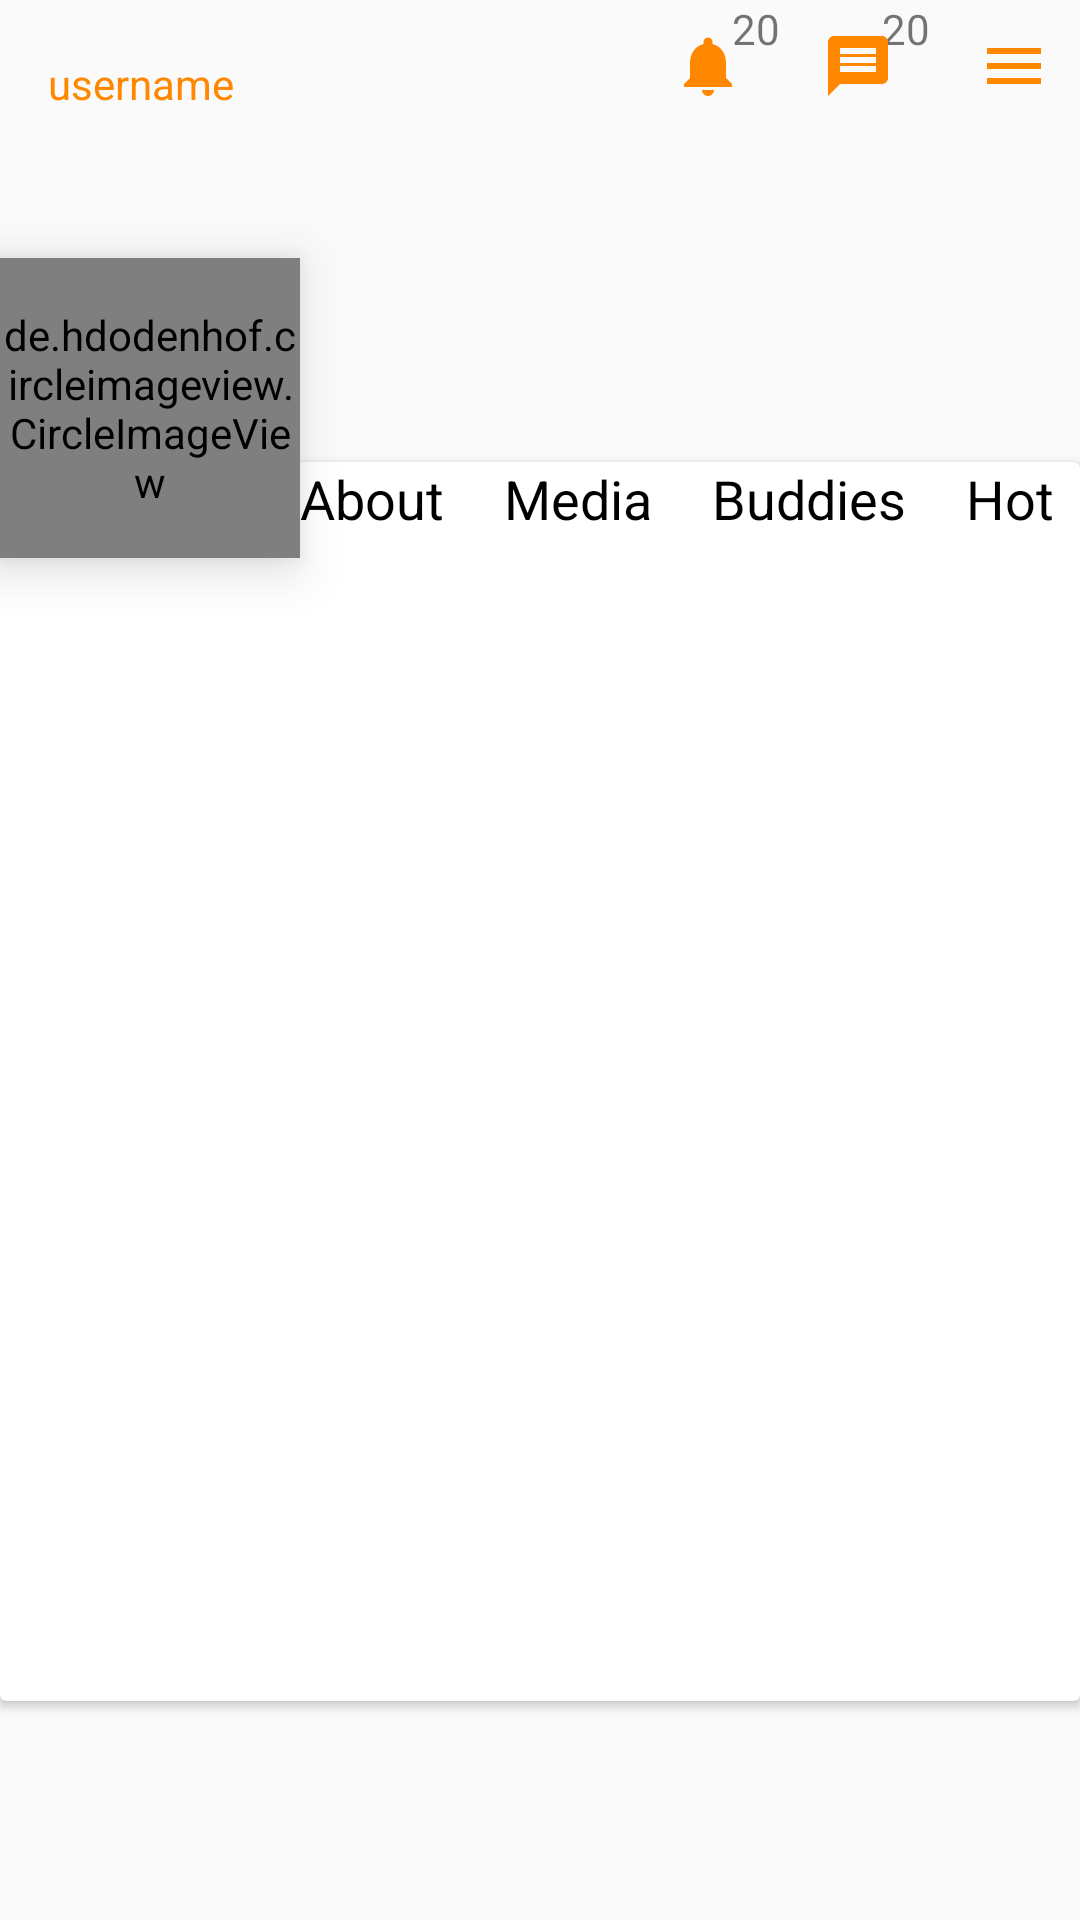

The Android layout XML behind this screen, and the referenced resources:
<!-- AndroidManifest.xml: application theme Theme.AppCompat.Light.NoActionBar -->
<!-- res/layout/social_userpage.xml -->
<?xml version="1.0" encoding="utf-8"?>
<RelativeLayout xmlns:android="http://schemas.android.com/apk/res/android"
    android:layout_width="match_parent"
    android:layout_height="match_parent"
    xmlns:app="http://schemas.android.com/apk/res-auto">

    <Toolbar
        android:id="@+id/userhome_toolbar"
        android:layout_width="match_parent"
        android:layout_height="wrap_content"
        android:layout_alignParentStart="true"
        android:layout_alignParentTop="true">

        <TextView
            android:id="@+id/username_home"
            android:layout_width="wrap_content"
            android:layout_height="wrap_content"
            android:text="username"
            android:textColor="#ffff8800" />

    </Toolbar>

    <de.hdodenhof.circleimageview.CircleImageView
        android:layout_marginTop="30dp"
        android:elevation="10dp"
        android:id="@+id/userhome_profile"
        android:layout_below="@+id/userhome_toolbar"
        android:layout_width="100dp"
        android:layout_gravity="bottom"
        android:layout_height="100dp"
        android:src="@drawable/profileimage_24dp"
        app:layout_constraintBottom_toBottomOf="@+id/userhome_toolbar" />

    <android.support.v7.widget.CardView
        android:id="@+id/userhe_cardview"
        android:layout_width="match_parent"
        android:layout_height="413dp"
        android:layout_alignParentStart="true"
        android:layout_alignParentTop="true"
        android:layout_marginTop="154dp">


    </android.support.v7.widget.CardView>

    <TextView
        android:id="@+id/userhome_about"
        android:textSize="18dp"
        android:elevation="10dp"
        android:textColor="@android:color/black"
        android:layout_width="wrap_content"
        android:layout_height="wrap_content"
        android:layout_alignTop="@+id/userhe_cardview"
        android:layout_toEndOf="@+id/userhome_profile"
        android:text="About" />

    <TextView
        android:textSize="18dp"
        android:elevation="10dp"
        android:id="@+id/userhome_media"
        android:layout_marginLeft="20dp"
        android:textColor="@android:color/black"
        android:layout_width="wrap_content"
        android:layout_height="wrap_content"
        android:layout_alignTop="@+id/userhe_cardview"
        android:layout_toEndOf="@+id/userhome_about"
        android:text="Media"
        android:layout_toRightOf="@+id/userhome_about"/>

    <TextView
        android:id="@+id/userhme_media"
        android:textSize="18dp"
        android:elevation="10dp"
        android:layout_marginLeft="20dp"
        android:textColor="@android:color/black"
        android:layout_width="wrap_content"
        android:layout_height="wrap_content"
        android:layout_alignTop="@+id/userhe_cardview"
        android:layout_toEndOf="@+id/userhome_media"
        android:text="Buddies"
        android:layout_toRightOf="@+id/userhome_media"/>

    <TextView
        android:id="@+id/userhome_hot"
        android:layout_width="wrap_content"
        android:layout_height="wrap_content"
        android:layout_alignTop="@+id/userhe_cardview"
        android:layout_marginLeft="20dp"
        android:layout_toEndOf="@+id/userhme_media"
        android:layout_toRightOf="@+id/userhme_media"
        android:elevation="10dp"
        android:text="Hot"
        android:textColor="@android:color/black"
        android:textSize="18dp" />

    <RelativeLayout
        android:layout_width="wrap_content"
        android:layout_height="wrap_content"
        android:layout_marginRight="100dp"
        android:layout_alignParentRight="true">

        <TextView
            android:id="@+id/userhome_notify_count"
            android:layout_width="wrap_content"
            android:layout_height="wrap_content"
            android:layout_marginLeft="20dp"
            android:text="20" />

        <ImageView
            android:id="@+id/userhome_notification"
            android:layout_width="wrap_content"
            android:layout_height="wrap_content"
            android:layout_marginTop="10dp"
            android:src="@drawable/notifications" />



    </RelativeLayout>


    <ImageView
        android:id="@+id/userhome_menu"
        android:layout_width="wrap_content"
        android:layout_height="wrap_content"
        android:layout_marginRight="10dp"
        android:layout_marginTop="10dp"
        android:layout_alignParentRight="true"
        android:src="@drawable/ic_menu_black_24d" />


    <RelativeLayout
        android:layout_width="wrap_content"
        android:layout_height="wrap_content"
        android:layout_marginRight="50dp"
        android:layout_alignParentRight="true">

        <TextView
            android:id="@+id/userhome_messages_count"
            android:layout_width="wrap_content"
            android:layout_height="wrap_content"
            android:layout_marginLeft="20dp"
            android:text="20" />

        <ImageView
            android:id="@+id/userhome_messages"
            android:layout_width="wrap_content"
            android:layout_height="wrap_content"
            android:layout_marginTop="10dp"
            android:src="@drawable/ic_message_black_24dp" />



    </RelativeLayout>

    <android.support.v7.widget.RecyclerView
        android:elevation="10dp"
        android:padding="10dp"
        android:id="@+id/userhome_recycler"
        android:layout_below="@+id/userhome_profile"
        android:layout_width="match_parent"
        android:layout_height="match_parent">

    </android.support.v7.widget.RecyclerView>


</RelativeLayout>
<!-- resources referenced by this layout -->
<resources>
  <!-- drawable ic_menu_black_24d (drawable) -->
  <vector android:height="24dp" android:tint="#FF8800"
      android:viewportHeight="24.0" android:viewportWidth="24.0"
      android:width="24dp" xmlns:android="http://schemas.android.com/apk/res/android">
      <path android:fillColor="#FF000000" android:pathData="M3,18h18v-2L3,16v2zM3,13h18v-2L3,11v2zM3,6v2h18L21,6L3,6z"/>
  </vector>
  <!-- drawable ic_message_black_24dp (drawable) -->
  <vector android:height="24dp" android:tint="#FF8800"
      android:viewportHeight="24.0" android:viewportWidth="24.0"
      android:width="24dp" xmlns:android="http://schemas.android.com/apk/res/android">
      <path android:fillColor="#FF000000" android:pathData="M20,2L4,2c-1.1,0 -1.99,0.9 -1.99,2L2,22l4,-4h14c1.1,0 2,-0.9 2,-2L22,4c0,-1.1 -0.9,-2 -2,-2zM18,14L6,14v-2h12v2zM18,11L6,11L6,9h12v2zM18,8L6,8L6,6h12v2z"/>
  </vector>
  <!-- drawable notifications (drawable) -->
  <vector android:height="24dp" android:tint="#FF8800"
      android:viewportHeight="24.0" android:viewportWidth="24.0"
      android:width="24dp" xmlns:android="http://schemas.android.com/apk/res/android">
      <path android:fillColor="#FF000000" android:pathData="M12,22c1.1,0 2,-0.9 2,-2h-4c0,1.1 0.89,2 2,2zM18,16v-5c0,-3.07 -1.64,-5.64 -4.5,-6.32L13.5,4c0,-0.83 -0.67,-1.5 -1.5,-1.5s-1.5,0.67 -1.5,1.5v0.68C7.63,5.36 6,7.92 6,11v5l-2,2v1h16v-1l-2,-2z"/>
  </vector>
  <!-- drawable profileimage_24dp (drawable) -->
  <vector xmlns:android="http://schemas.android.com/apk/res/android"
          android:width="24dp"
          android:height="24dp"
          android:viewportWidth="24.0"
          android:viewportHeight="24.0">
      <path
          android:fillColor="#FFff8800"
          android:pathData="M12,2C6.48,2 2,6.48 2,12s4.48,10 10,10 10,-4.48 10,-10S17.52,2 12,2zM12,5c1.66,0 3,1.34 3,3s-1.34,3 -3,3 -3,-1.34 -3,-3 1.34,-3 3,-3zM12,19.2c-2.5,0 -4.71,-1.28 -6,-3.22 0.03,-1.99 4,-3.08 6,-3.08 1.99,0 5.97,1.09 6,3.08 -1.29,1.94 -3.5,3.22 -6,3.22z"/>
  </vector>
</resources>
